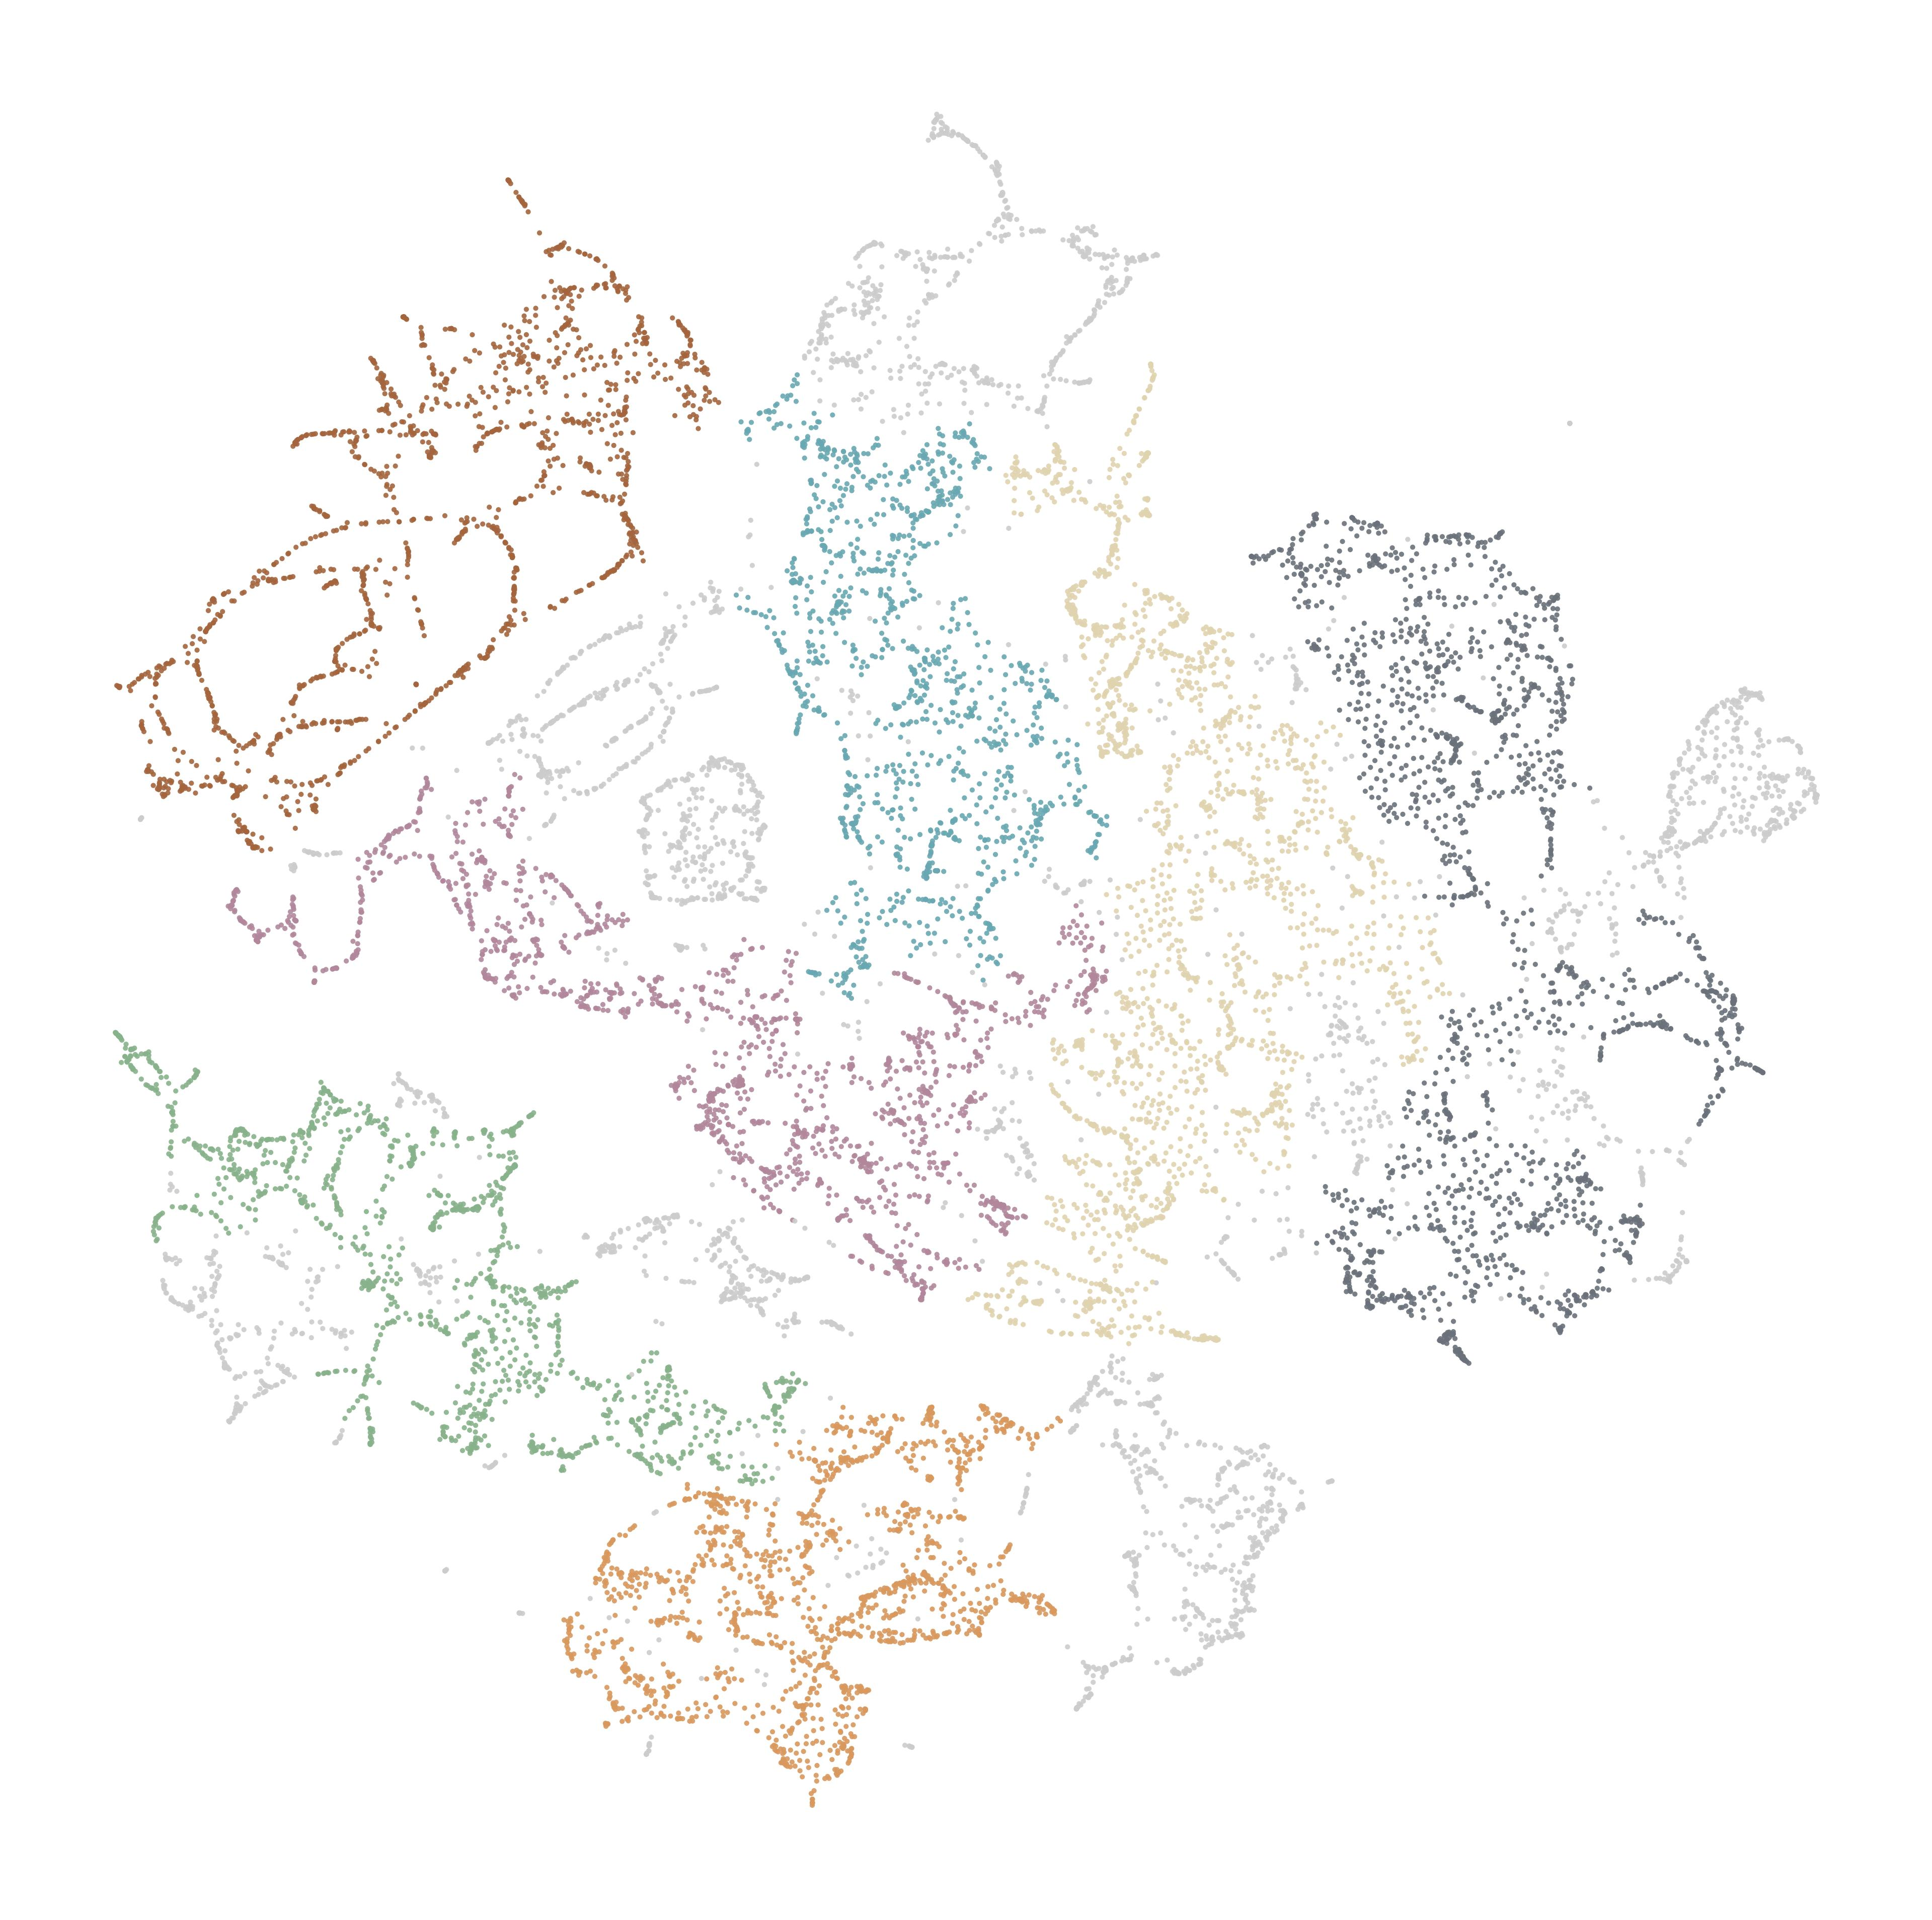

The data file committed next to this chart (first rows):
node_id, cluster, color_hex
14048292, 1, #D9985E
14048301, 1, #D9985E
14048319, 1, #D9985E
14048320, 1, #D9985E
14048325, 1, #D9985E
14048326, 1, #D9985E
14048327, 1, #D9985E
14048381, 1, #D9985E
14053779, 1, #D9985E
14053787, 1, #D9985E
14053790, -1, #CCCCCC
14053808, -1, #CCCCCC
14053816, -1, #CCCCCC
14053823, -1, #CCCCCC
14053835, -1, #CCCCCC
14053848, -1, #CCCCCC
14053849, 1, #D9985E
14053858, 1, #D9985E
14053892, -1, #CCCCCC
14053924, -1, #CCCCCC
14053925, -1, #CCCCCC
14053935, -1, #CCCCCC
14053964, -1, #CCCCCC
14053968, -1, #CCCCCC
14053996, 1, #D9985E
14053999, 1, #D9985E
14054009, 1, #D9985E
14054089, 4, #B2879C
14054090, -1, #CCCCCC
14868177, 2, #88B28B
14868178, 2, #88B28B
14868287, 2, #88B28B
14868456, -1, #CCCCCC
14868463, 1, #D9985E
14868469, 1, #D9985E
14868478, 1, #D9985E
14868479, 1, #D9985E
14868484, 1, #D9985E
14868485, 1, #D9985E
14868503, -1, #CCCCCC
14983815, 1, #D9985E
14983820, 1, #D9985E
14983826, 1, #D9985E
14983827, 1, #D9985E
14983831, 1, #D9985E
14983846, 1, #D9985E
14983851, 1, #D9985E
14983855, 1, #D9985E
14984336, 2, #88B28B
14984370, 4, #B2879C
14984377, -1, #CCCCCC
14985071, -1, #CCCCCC
14985073, -1, #CCCCCC
14985084, -1, #CCCCCC
14985087, -1, #CCCCCC
14985092, -1, #CCCCCC
14985142, -1, #CCCCCC
14986706, 1, #D9985E
14986717, 1, #D9985E
15069222, 2, #88B28B
... 14,463 more rows
